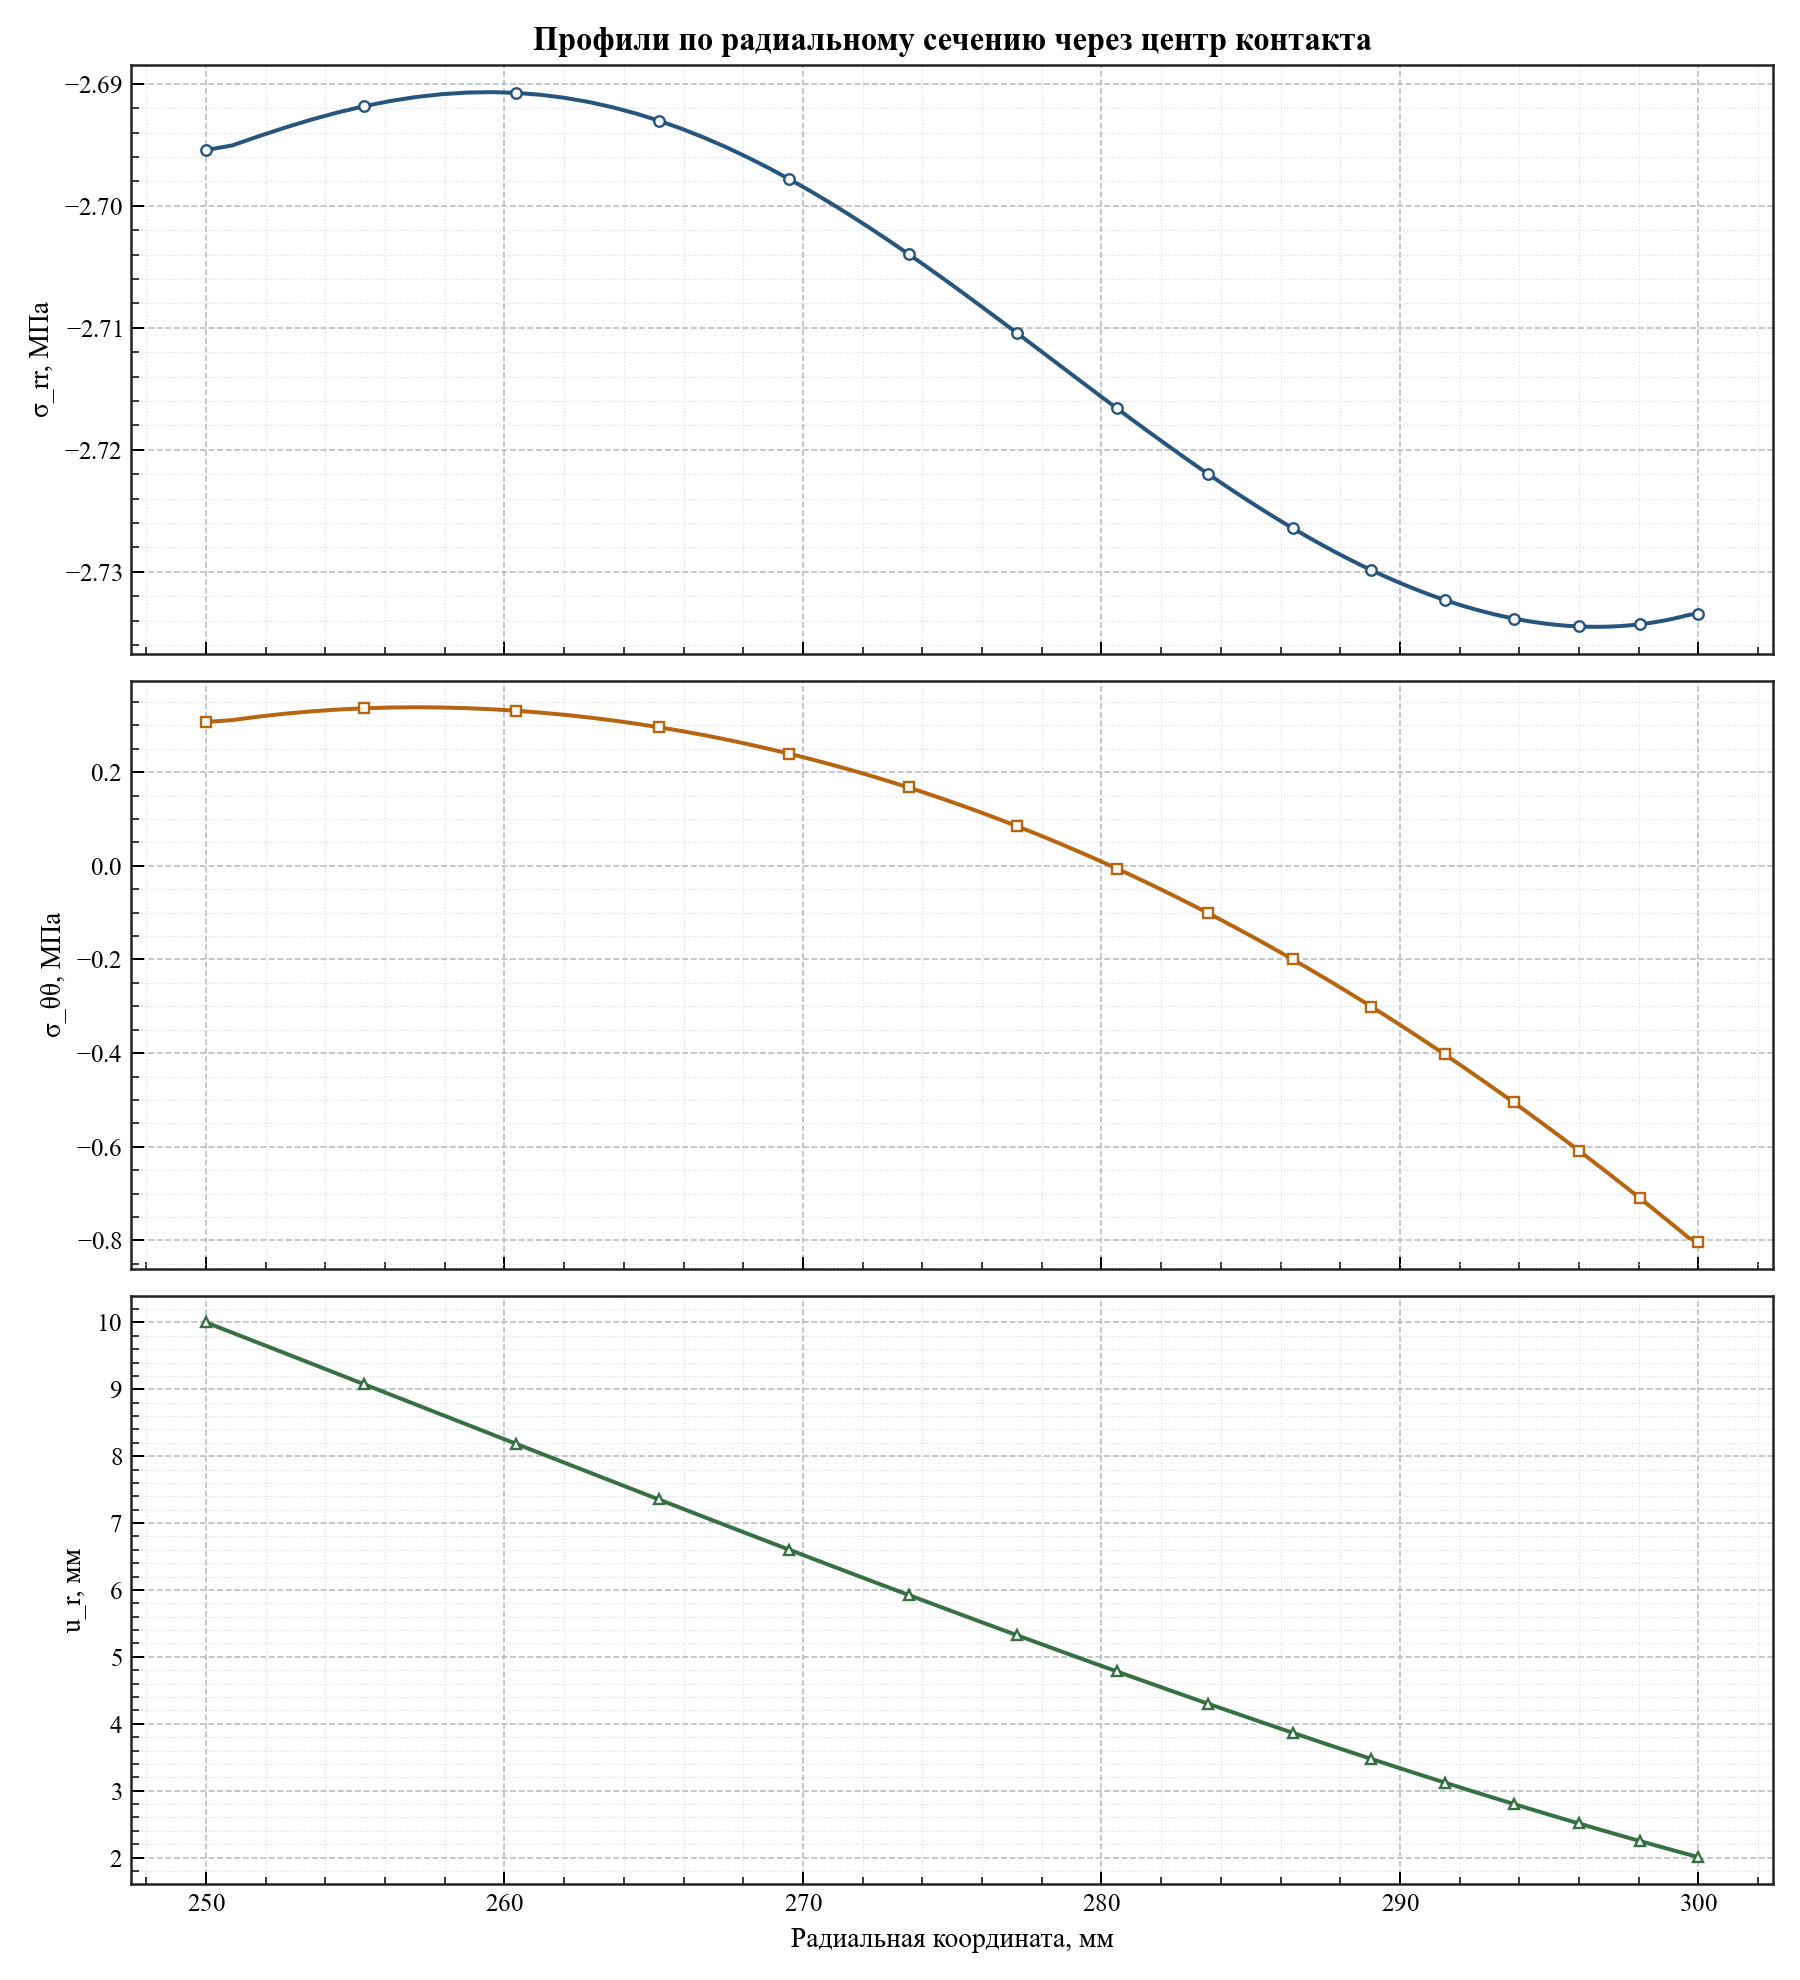

Data behind this chart, as committed beside it:
radius_мм, relative_angle_deg, sigma_rr_mpa, sigma_tt_mpa, radial_displacement_мм
250, -4.579998741307465e-13, -2.695, 0.307, 10.0
250.9, -4.579998741307465e-13, -2.695, 0.3111, 9.846
251.8, -4.579998741307465e-13, -2.694, 0.3185, 9.691
252.7, -4.579998741307465e-13, -2.694, 0.3247, 9.537
253.5, -4.579998741307465e-13, -2.693, 0.3297, 9.382
254.4, -4.579998741307465e-13, -2.692, 0.3335, 9.229
255.3, -4.579998741307465e-13, -2.692, 0.3362, 9.076
256.2, -4.579998741307465e-13, -2.691, 0.3378, 8.924
257, -4.579998741307465e-13, -2.691, 0.3384, 8.773
257.9, -4.579998741307465e-13, -2.691, 0.3379, 8.624
258.7, -4.579998741307465e-13, -2.691, 0.3365, 8.476
259.6, -4.579998741307465e-13, -2.691, 0.3342, 8.329
260.4, -4.579998741307465e-13, -2.691, 0.331, 8.184
261.2, -4.579998741307465e-13, -2.691, 0.327, 8.041
262, -4.0711099922733015e-13, -2.691, 0.3222, 7.9
262.8, -4.0711099922733015e-13, -2.692, 0.3166, 7.76
263.6, -4.0711099922733015e-13, -2.692, 0.3104, 7.623
264.4, -4.0711099922733015e-13, -2.692, 0.3035, 7.488
265.2, -4.0711099922733015e-13, -2.693, 0.2959, 7.355
265.9, -4.0711099922733015e-13, -2.694, 0.2878, 7.224
266.7, -4.0711099922733015e-13, -2.694, 0.2791, 7.095
267.4, -4.0711099922733015e-13, -2.695, 0.2698, 6.968
268.1, -4.0711099922733015e-13, -2.696, 0.2601, 6.844
268.8, -4.0711099922733015e-13, -2.697, 0.2499, 6.722
269.5, -4.0711099922733015e-13, -2.698, 0.2392, 6.602
270.2, -4.0711099922733015e-13, -2.699, 0.2281, 6.484
270.9, -4.0711099922733015e-13, -2.7, 0.2167, 6.368
271.6, -4.0711099922733015e-13, -2.701, 0.2048, 6.254
272.2, -4.0711099922733015e-13, -2.702, 0.1926, 6.143
272.9, -3.562221243239139e-13, -2.703, 0.18, 6.033
273.5, -3.562221243239139e-13, -2.704, 0.1672, 5.926
274.2, -3.562221243239139e-13, -2.705, 0.154, 5.821
274.8, -3.562221243239139e-13, -2.706, 0.1406, 5.717
275.4, -3.562221243239139e-13, -2.707, 0.1269, 5.615
276, -3.562221243239139e-13, -2.708, 0.1129, 5.516
276.6, -3.562221243239139e-13, -2.709, 0.09876, 5.418
277.2, -3.562221243239139e-13, -2.71, 0.08437, 5.322
277.8, -3.562221243239139e-13, -2.712, 0.06977, 5.228
278.3, -3.562221243239139e-13, -2.713, 0.05498, 5.135
278.9, -3.053332494204976e-13, -2.714, 0.04, 5.045
279.4, -3.053332494204976e-13, -2.715, 0.02486, 4.956
280, -3.053332494204976e-13, -2.716, 0.009556, 4.868
280.5, -3.053332494204976e-13, -2.717, -0.005897, 4.782
281, -3.053332494204976e-13, -2.718, -0.02149, 4.698
281.6, -3.053332494204976e-13, -2.718, -0.03721, 4.615
282.1, -3.053332494204976e-13, -2.719, -0.05306, 4.534
282.6, -3.053332494204976e-13, -2.72, -0.06902, 4.454
283.1, -3.053332494204976e-13, -2.721, -0.08509, 4.376
283.6, -3.053332494204976e-13, -2.722, -0.1013, 4.299
284.1, -2.5444437451708134e-13, -2.723, -0.1175, 4.223
284.5, -2.5444437451708134e-13, -2.724, -0.1339, 4.149
285, -2.5444437451708134e-13, -2.724, -0.1503, 4.076
285.5, -2.5444437451708134e-13, -2.725, -0.1668, 4.004
286, -2.5444437451708134e-13, -2.726, -0.1834, 3.934
286.4, -2.5444437451708134e-13, -2.726, -0.2, 3.865
286.9, -2.5444437451708134e-13, -2.727, -0.2167, 3.797
287.3, -2.5444437451708134e-13, -2.728, -0.2334, 3.73
287.8, -2.5444437451708134e-13, -2.728, -0.2502, 3.664
288.2, -2.0355549961366507e-13, -2.729, -0.2671, 3.6
288.6, -2.0355549961366507e-13, -2.729, -0.2839, 3.536
... 31 more rows
